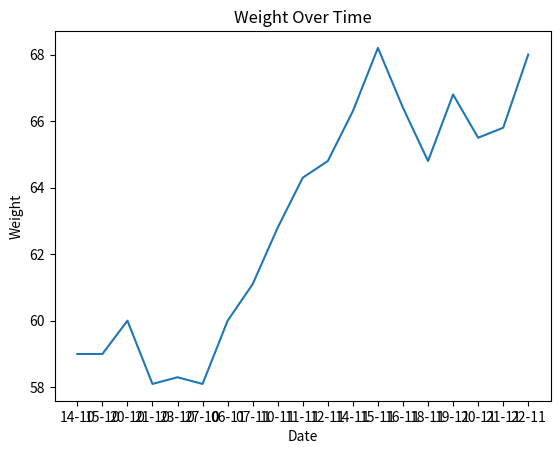

Here is the Python script that generated this plot:
import matplotlib.pyplot as plt

input_string='''
14-10-2024 59
15-10-2024 59
20-10-2024 60
21-10-2024 58.1
23-10-2024 58.3
27-10-2024 58.1
06-11-2024 60
07-11-2024 61.1
10-11-2024 62.8 
11-11-2024 64.3
12-11-2024 64.8~
14-11-2024 66.3
15-11-2024 68.2
16-11-2024 66.4
18-11-2024 64.8
19-11-2024 66.8
20-11-2024 65.5
21-11-2024 65.8
22-11-2024 68.0
'''.strip()

def parse_input(input_string):
    dates = []
    weights = []
    for line in input_string.splitlines():
        date, weight = line.split()
        dates.append(date.replace('-2024', ''))
        weights.append(float(weight.strip('~')))
    return dates, weights

dates, weights = parse_input(input_string)

plt.plot(dates, weights)
plt.title('Weight Over Time')
plt.xlabel('Date')
plt.ylabel('Weight')
plt.show()
